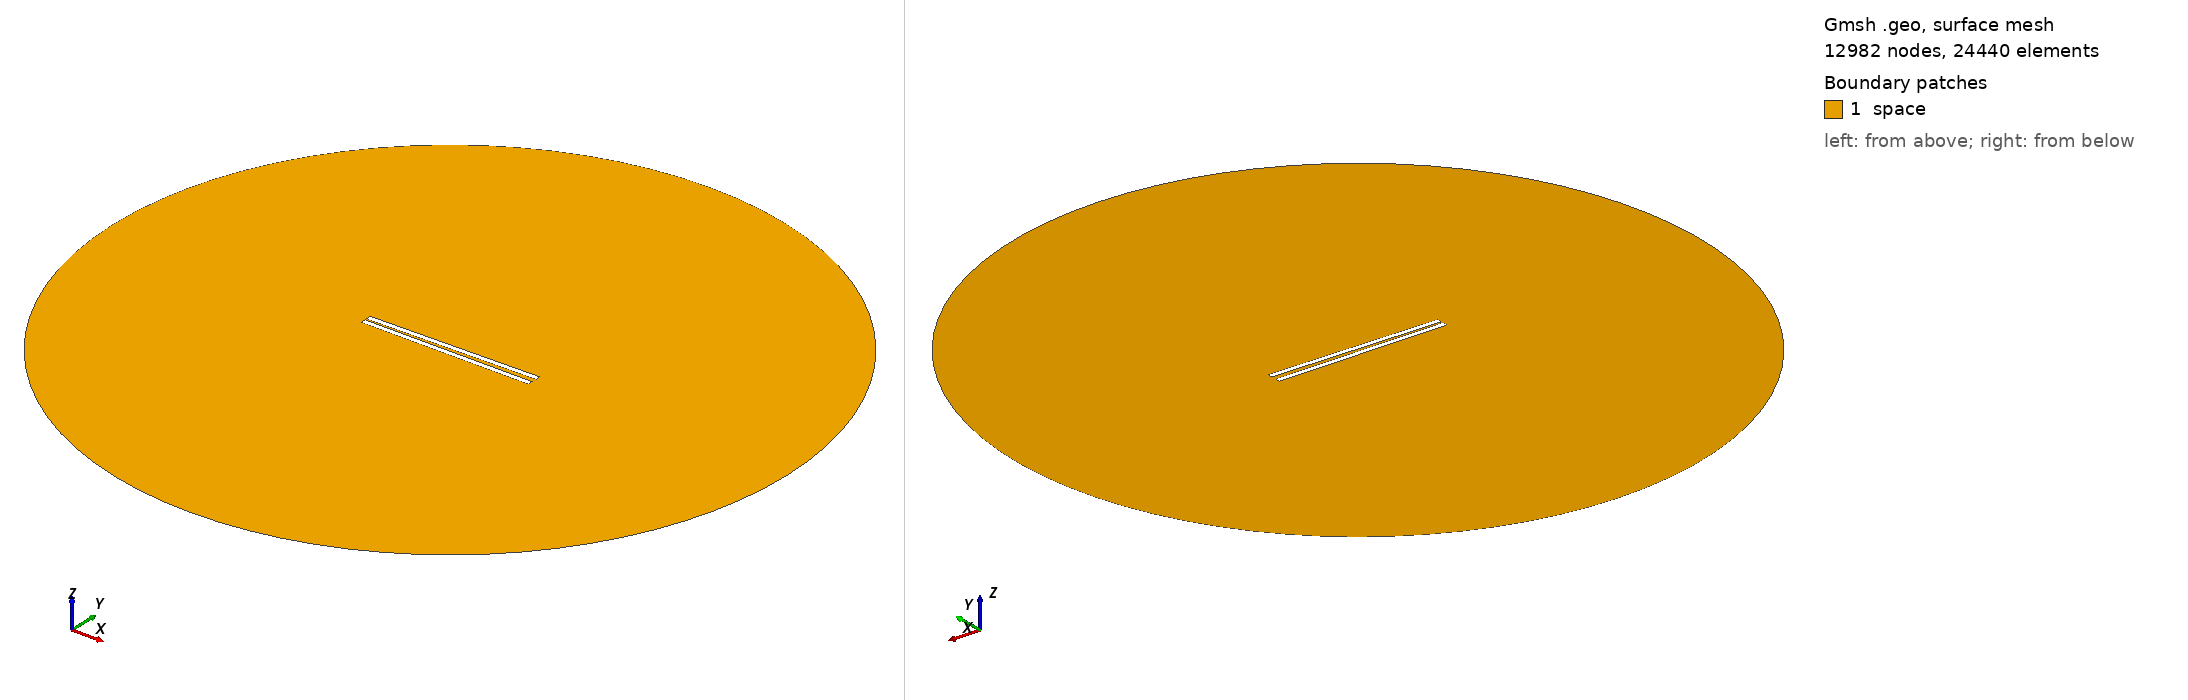

Gmsh geometry script, surface-meshed: 12982 nodes, 24440 surface elements. Boundary patches (legend numbers): 1 space. Left view from above one corner, right view from below the opposite corner. Legend entries are the model's physical surfaces. The drawing asked Gmsh for element sizes between 1% and 20% of the model's largest extent; the script's own settings can give other sizes.

=== 641.geo (drawn) ===
// Set the geometry kernel
SetFactory("OpenCASCADE");

//---------------------------------------
// Rectangles
//---------------------------------------

// Rectangle 1 (top)
Point(1) = {-49.56666666666667, 0.9722222222222222, 0, 1.0};
Point(2) = {49.56666666666667, 0.9722222222222222, 0, 1.0};
Point(3) = {49.56666666666667, 4.105555555555556, 0, 1.0};
Point(4) = {-49.56666666666667, 4.105555555555556, 0, 1.0};

Line(1) = {1, 2};
Line(2) = {2, 3};
Line(3) = {3, 4};
Line(4) = {4, 1};

Line Loop(1) = {1, 2, 3, 4};
Plane Surface(1) = {1};

Rotate { {0, 0, 1}, {0,  0.9722222222222222,  0}, 0.017 } {
  Surface{1};
}

// Rectangle 2 (bottom)
Point(5) = {-49.56666666666667, -0.9722222222222222, 0, 1.0};
Point(6) = {49.56666666666667, -0.9722222222222222, 0, 1.0};
Point(7) = {49.56666666666667, -4.105555555555556, 0, 1.0};
Point(8) = {-49.56666666666667, -4.105555555555556, 0, 1.0};

Line(5) = {5, 6};
Line(6) = {6, 7};
Line(7) = {7, 8};
Line(8) = {8, 5};

Line Loop(2) = {5, 6, 7, 8};
Plane Surface(2) = {2}; 


//---------------------------------------
// Circle
//---------------------------------------

// Define points
Point(9) = {0, 0, 0};        // Center
Point(10) = {200, 0, 0};     // Start point
Point(11) = {0, 200, 0};     // 90 degrees
Point(12) = {-200, 0, 0};    // 180 degrees
Point(13) = {0, -200, 0};    // 270 degrees

// Define circle arcs (each needs start, center, end)
Circle(9) = {10, 9, 11};
Circle(10) = {11, 9, 12};
Circle(11) = {12, 9, 13};
Circle(12) = {13, 9, 10};

// Define curve loop and surface if needed
Curve Loop(3) = {9, 10, 11, 12};
Surface(3) = {3};

// Subtract Rectangles from Circle
BooleanDifference{ Surface{3}; Delete; }{ Surface{1}; Surface{2}; Delete; }

//---------------------------------------
// Transfinite Lines and Surface
//---------------------------------------
r = 7;
Transfinite Line {1, 3} = 50*r Using Progression 1;
Transfinite Line {2, 4} = 2*r Using Progression 1;
Transfinite Line {5, 7} = 50*r Using Progression 1;
Transfinite Line {6, 8} = 2*r Using Progression 1;
Transfinite Line {9, 10, 11, 12} = 20 Using Progression 1;

//---------------------------------------
// Define Physical Groups
//---------------------------------------                

//--- Physical Curves
// Physical groups for boundaries
Physical Line("force_segment", 10) = {1};
Physical Line("upper_plate", 11) = {2, 3, 4};
Physical Line("lower_plate", 12) = {5, 6, 7, 8};
Physical Line("boundary", 20) = {9, 10, 11, 12};

//--- Physical Surfaces
Physical Surface("space", 30) = {3};

//---------------------------------------
// 6. Generate the Mesh
//---------------------------------------
Mesh 2;  // 2D mesh generation
